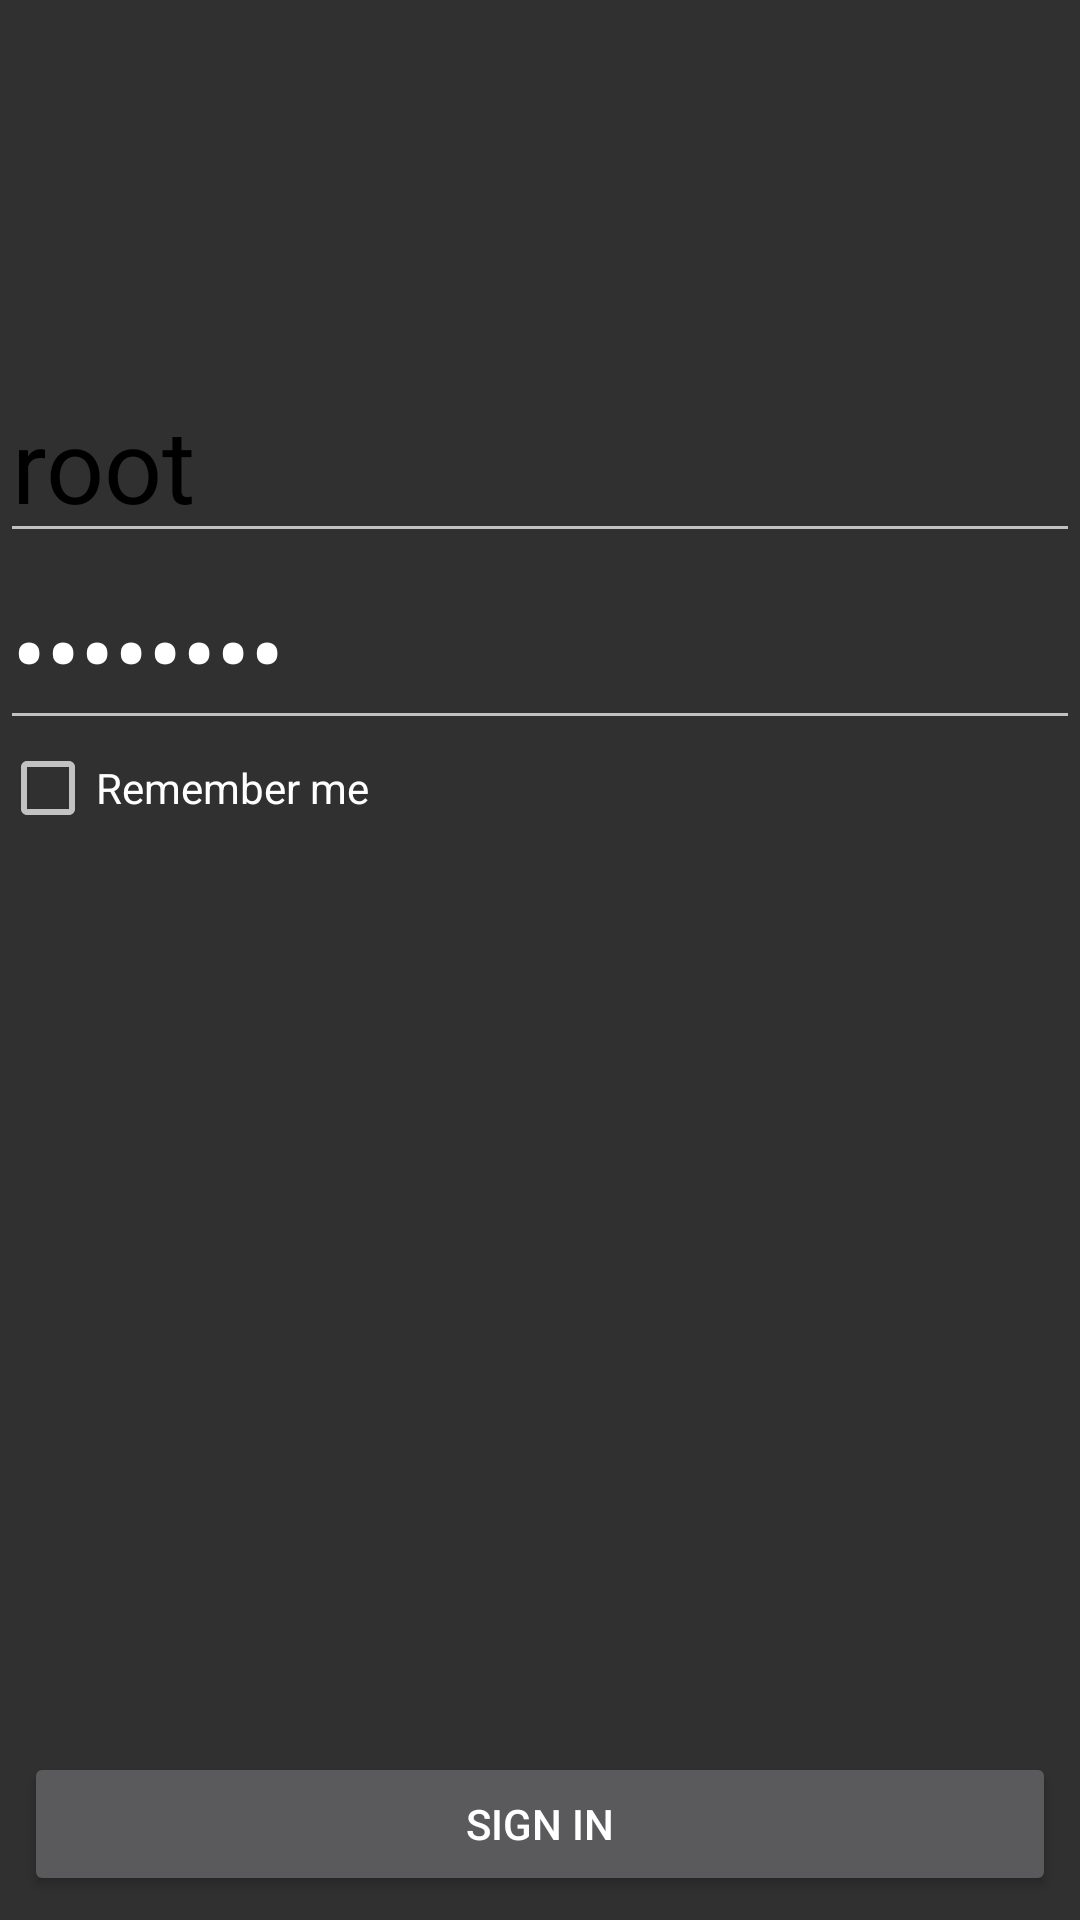

The Android layout XML behind this screen, and the referenced resources:
<!-- AndroidManifest.xml: application theme Theme.AppCompat -->
<!-- res/layout/activity_signin.xml -->
<?xml version="1.0" encoding="utf-8"?>
<RelativeLayout xmlns:android="http://schemas.android.com/apk/res/android"
    xmlns:app="http://schemas.android.com/apk/res-auto"
    xmlns:tools="http://schemas.android.com/tools"
    android:layout_width="match_parent"
    android:layout_height="match_parent"
    tools:context=".SignIn">


    <LinearLayout
        android:layout_width="match_parent"
        android:layout_height="wrap_content"
        android:layout_alignParentStart="true"
        android:layout_alignParentTop="true"
        android:layout_marginTop="122dp"
        android:orientation="vertical">

















        <EditText
            android:id="@+id/edtUsername"
            android:layout_width="match_parent"
            android:layout_height="wrap_content"
            android:hint="Username"
            android:text="root"
            android:inputType="text"
            android:textColor="@android:color/black"
            android:textColorHint="@android:color/black"
            android:textSize="34sp" />

        <EditText
            android:id="@+id/edtPassword"
            android:layout_width="match_parent"
            android:layout_height="wrap_content"
            android:hint="Password"
            android:inputType="textPassword"
            android:text="password"
            android:textColor="@android:color/white"
            android:textColorHint="@android:color/black"
            android:textSize="34sp" />

        <LinearLayout
            android:layout_width="match_parent"
            android:layout_height="wrap_content"
            android:orientation="horizontal"
            android:weightSum="2">

            <CheckBox
                android:id="@+id/ckbRemember"
                android:layout_width="0dp"
                android:layout_height="wrap_content"
                android:layout_alignParentBottom="true"
                android:layout_alignParentStart="true"
                android:layout_weight="1"
                android:gravity="center_vertical"
                android:text="Remember me"
                android:textColor="@android:color/white" />

            <TextView
                android:id="@+id/txtForgotPwd"
                android:textColor="@android:color/white"
                android:layout_weight="1"
                android:layout_width="0dp"
                android:layout_height="wrap_content" />

        </LinearLayout>

    </LinearLayout>


    <Button
        android:id="@+id/btnSignIn"
        android:text="Sign In"
        android:textColor="@android:color/white"
        android:layout_marginRight="8dp"
        android:layout_marginLeft="8dp"
        android:layout_alignParentBottom="true"
        android:layout_width="match_parent"
        android:layout_height="wrap_content"
        android:layout_margin="8dp"
        />
</RelativeLayout>
<!-- resources referenced by this layout -->
<resources>

</resources>
